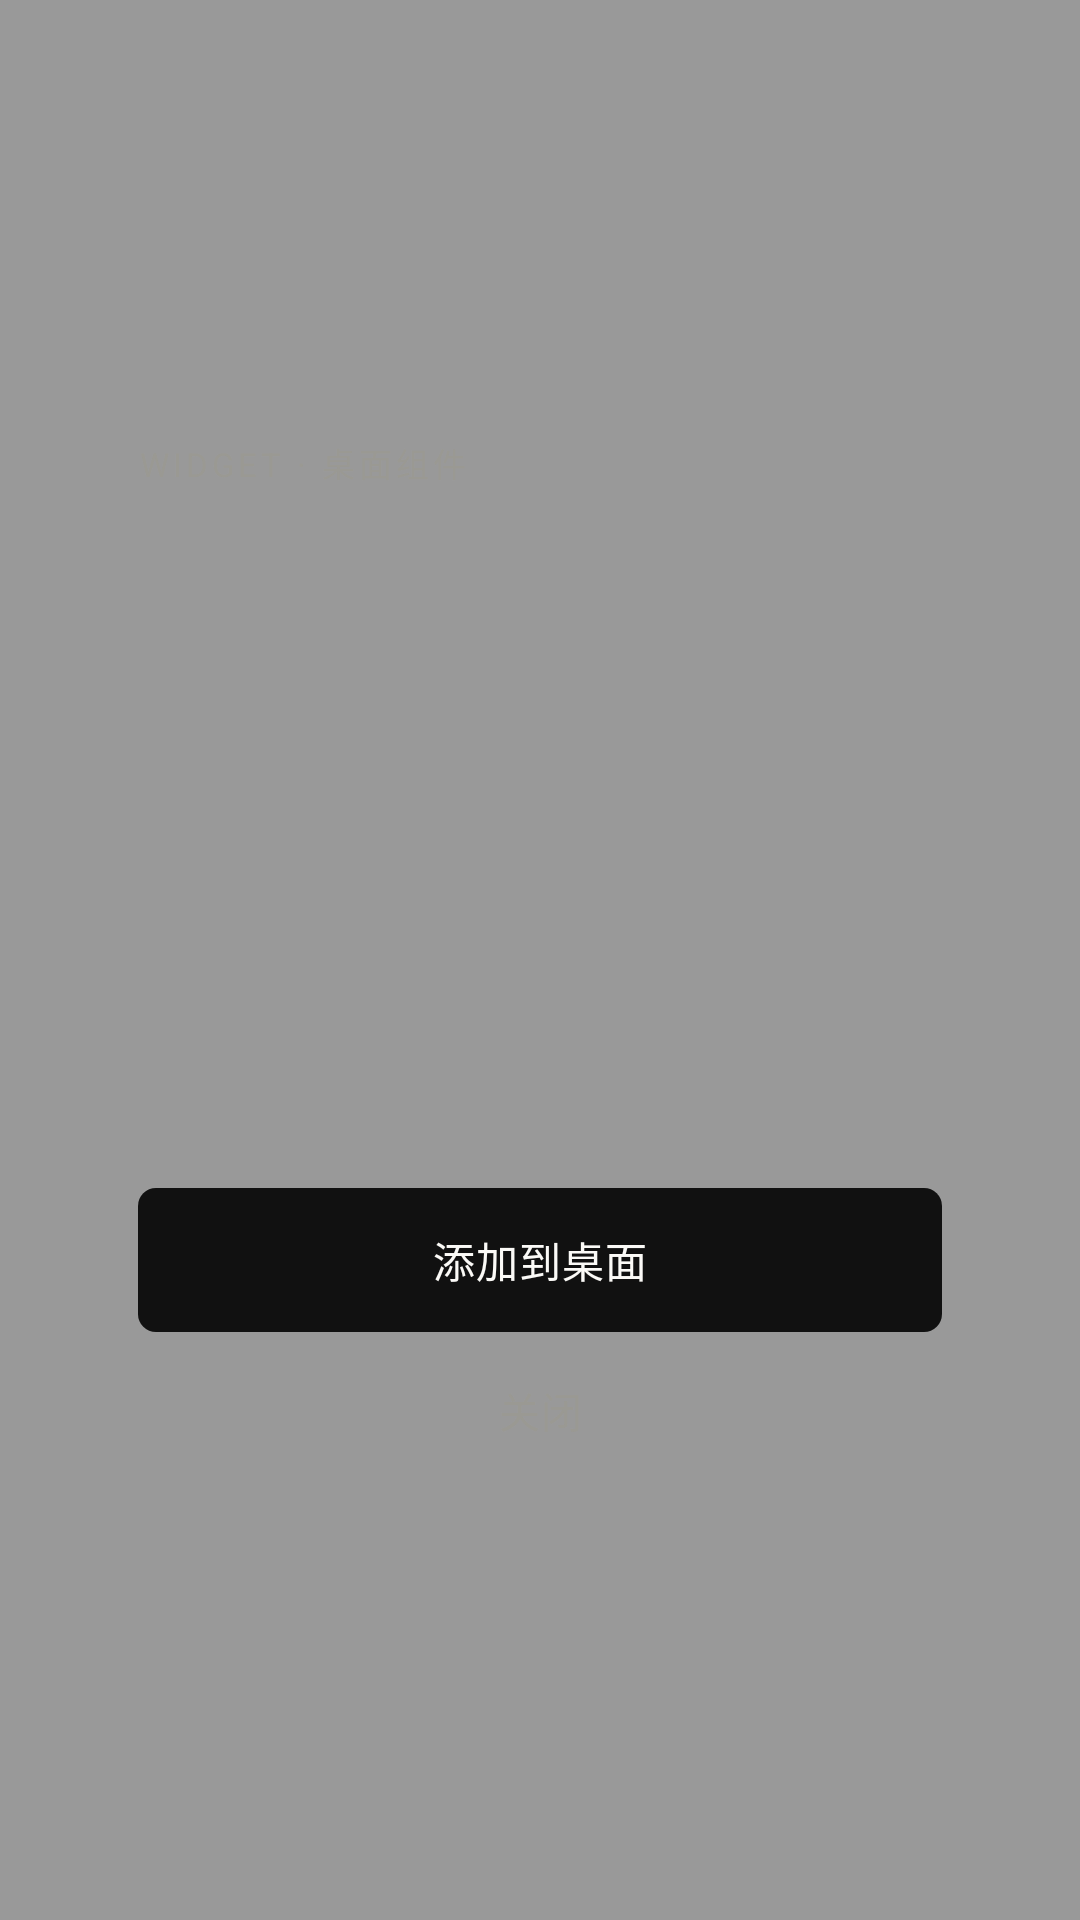

Here is an Android app screen rendered from its layout file. Give the layout XML and the strings, colors and styles it references.
<!-- AndroidManifest.xml: activity theme Theme.Tangli.PinCard -->
<!-- res/layout/activity_pin_widget.xml -->
<?xml version="1.0" encoding="utf-8"?>
<FrameLayout xmlns:android="http://schemas.android.com/apk/res/android"
    android:id="@+id/pin_scrim"
    android:layout_width="match_parent"
    android:layout_height="match_parent"
    android:background="#66000000">

    <ScrollView
        android:layout_width="match_parent"
        android:layout_height="wrap_content"
        android:layout_gravity="center"
        android:fillViewport="false">

        <LinearLayout
            android:id="@+id/pin_card"
            android:layout_width="match_parent"
            android:layout_height="wrap_content"
            android:layout_marginStart="24dp"
            android:layout_marginTop="40dp"
            android:layout_marginEnd="24dp"
            android:layout_marginBottom="40dp"
            android:clickable="true"
            android:focusable="false"
            android:orientation="vertical"
            android:padding="22dp">

            <TextView
                android:id="@+id/pin_kicker"
                android:layout_width="wrap_content"
                android:layout_height="wrap_content"
                android:letterSpacing="0.12"
                android:text="WIDGET · 桌面组件"
                android:textColor="?attr/gMute"
                android:textSize="11sp" />

            <ImageView
                android:id="@+id/pin_preview"
                android:layout_width="match_parent"
                android:layout_height="132dp"
                android:layout_marginTop="14dp"
                android:adjustViewBounds="true"
                android:contentDescription="小组件预览"
                android:scaleType="fitCenter" />

            <TextView
                android:id="@+id/pin_name"
                android:layout_width="wrap_content"
                android:layout_height="wrap_content"
                android:layout_marginTop="16dp"
                android:textColor="?attr/gInk"
                android:textSize="20sp"
                android:textStyle="bold" />

            <TextView
                android:id="@+id/pin_status"
                android:layout_width="wrap_content"
                android:layout_height="wrap_content"
                android:layout_marginTop="6dp"
                android:lineSpacingExtra="3dp"
                android:textColor="?attr/gSub"
                android:textSize="13.5sp" />

            <TextView
                android:id="@+id/pin_steps"
                android:layout_width="match_parent"
                android:layout_height="wrap_content"
                android:layout_marginTop="12dp"
                android:lineSpacingExtra="4dp"
                android:textColor="?attr/gSub2"
                android:textSize="13sp"
                android:visibility="gone" />

            <com.google.android.material.button.MaterialButton
                android:id="@+id/btn_pin_primary"
                style="@style/Gauge.Button"
                android:layout_width="match_parent"
                android:layout_height="wrap_content"
                android:layout_marginTop="20dp"
                android:text="添加到桌面" />

            <com.google.android.material.button.MaterialButton
                android:id="@+id/btn_pin_secondary"
                style="@style/Gauge.Button.Outline"
                android:layout_width="match_parent"
                android:layout_height="wrap_content"
                android:layout_marginTop="8dp"
                android:text="再试一次"
                android:visibility="gone" />

            <com.google.android.material.button.MaterialButton
                android:id="@+id/btn_pin_try"
                style="@style/Gauge.Button.Ghost"
                android:layout_width="wrap_content"
                android:layout_height="wrap_content"
                android:layout_gravity="center_horizontal"
                android:layout_marginTop="4dp"
                android:text="仍然试试一键添加"
                android:textColor="?attr/gSub"
                android:textSize="13.5sp"
                android:visibility="gone" />

            <com.google.android.material.button.MaterialButton
                android:id="@+id/btn_pin_close"
                style="@style/Gauge.Button.Ghost"
                android:layout_width="wrap_content"
                android:layout_height="wrap_content"
                android:layout_gravity="center_horizontal"
                android:layout_marginTop="2dp"
                android:text="关闭"
                android:textColor="?attr/gMute"
                android:textSize="13.5sp" />
        </LinearLayout>
    </ScrollView>
</FrameLayout>
<!-- resources referenced by this layout -->
<resources>
  <style name="Gauge.Button.Ghost" parent="Widget.Material3.Button.TextButton">
          <item name="android:textColor">?attr/gInk</item>
          <item name="cornerRadius">?attr/gButtonRadius</item>
          <item name="android:minHeight">48dp</item>
          <item name="android:insetTop">0dp</item>
          <item name="android:insetBottom">0dp</item>
          <item name="android:paddingStart">12dp</item>
          <item name="android:paddingEnd">12dp</item>
          <item name="android:textSize">14sp</item>
          <item name="android:fontFamily">sans-serif-medium</item>
          <item name="rippleColor">?attr/gHair</item>
      </style>
  <style name="Theme.Tangli.PinCard" parent="Theme.EcutCampus">
          <item name="android:windowIsTranslucent">true</item>
          <item name="android:windowBackground">@android:color/transparent</item>
          <item name="android:windowAnimationStyle">@android:style/Animation.Dialog</item>
          <item name="android:statusBarColor">@android:color/transparent</item>
          <item name="android:navigationBarColor">@android:color/transparent</item>
      </style>
  <color name="g_paper">#F5F4F0</color>
  <color name="g_card">#FBFAF7</color>
  <color name="g_line">#E9E7E1</color>
  <color name="g_ink">#111111</color>
  <color name="g_sub">#55554F</color>
  <color name="g_sub2">#45453F</color>
  <color name="g_mute">#9A9993</color>
  <color name="g_chip">#ECEAE4</color>
  <color name="g_accent">#FF4A1C</color>
  <color name="g_hair">#17000000</color>
  <color name="g_stroke">#33000000</color>
  <color name="g_ink_18">#2E111111</color>
  <color name="g_ink_12">#1F111111</color>
  <color name="g_ink_08">#14111111</color>
  <color name="g_paper_e8">#E8F5F4F0</color>
  <color name="g_paper_c8">#C8F5F4F0</color>
  <color name="g_on_ink">#FBFAF7</color>
  <color name="g_warn">#B4540A</color>
  <color name="g_ok">#2F5D3A</color>
  <!-- drawable ic_splash_donkey (drawable) -->
  <?xml version="1.0" encoding="utf-8"?>
  <inset xmlns:android="http://schemas.android.com/apk/res/android"
      android:drawable="@drawable/ic_launcher_artwork"
      android:insetLeft="24%"
      android:insetTop="22%"
      android:insetRight="24%"
      android:insetBottom="22%" />
  <color name="ic_launcher_background">#F8F8F6</color>
  <style name="Gauge.Shape.Small" parent="">
          <item name="cornerFamily">rounded</item>
          <item name="cornerSize">6dp</item>
      </style>
  <style name="Gauge.Shape.Medium" parent="">
          <item name="cornerFamily">rounded</item>
          <item name="cornerSize">8dp</item>
      </style>
  <style name="Gauge.Dialog.Framework" parent="android:Theme.Material.Light.Dialog.Alert">
          <item name="android:windowBackground">@drawable/bg_gauge_dialog</item>
          <item name="android:colorAccent">?attr/gInk</item>
          <item name="android:colorPrimary">?attr/gInk</item>
          <item name="android:textColorPrimary">?attr/gInk</item>
          <item name="android:textColorSecondary">?attr/gSub</item>
          <item name="android:backgroundDimAmount">0.28</item>
      </style>
  <style name="Gauge.WindowAnimation" parent="@android:style/Animation.Activity">
          <item name="android:activityOpenEnterAnimation">@anim/gauge_enter</item>
          <item name="android:activityOpenExitAnimation">@anim/gauge_exit</item>
          <item name="android:activityCloseEnterAnimation">@anim/gauge_pop_enter</item>
          <item name="android:activityCloseExitAnimation">@anim/gauge_pop_exit</item>
      </style>
  <!-- drawable ic_launcher_artwork (drawable) -->
  <?xml version="1.0" encoding="utf-8"?>
  <bitmap xmlns:android="http://schemas.android.com/apk/res/android"
      android:src="@drawable/lvlv_artwork"
      android:gravity="fill"
      android:filter="true" />
  <style name="Gauge.Button.Text" parent="Widget.Material3.Button.TextButton.Dialog">
          <item name="android:textColor">?attr/gInk</item>
          <item name="rippleColor">?attr/gHair</item>
      </style>
</resources>
